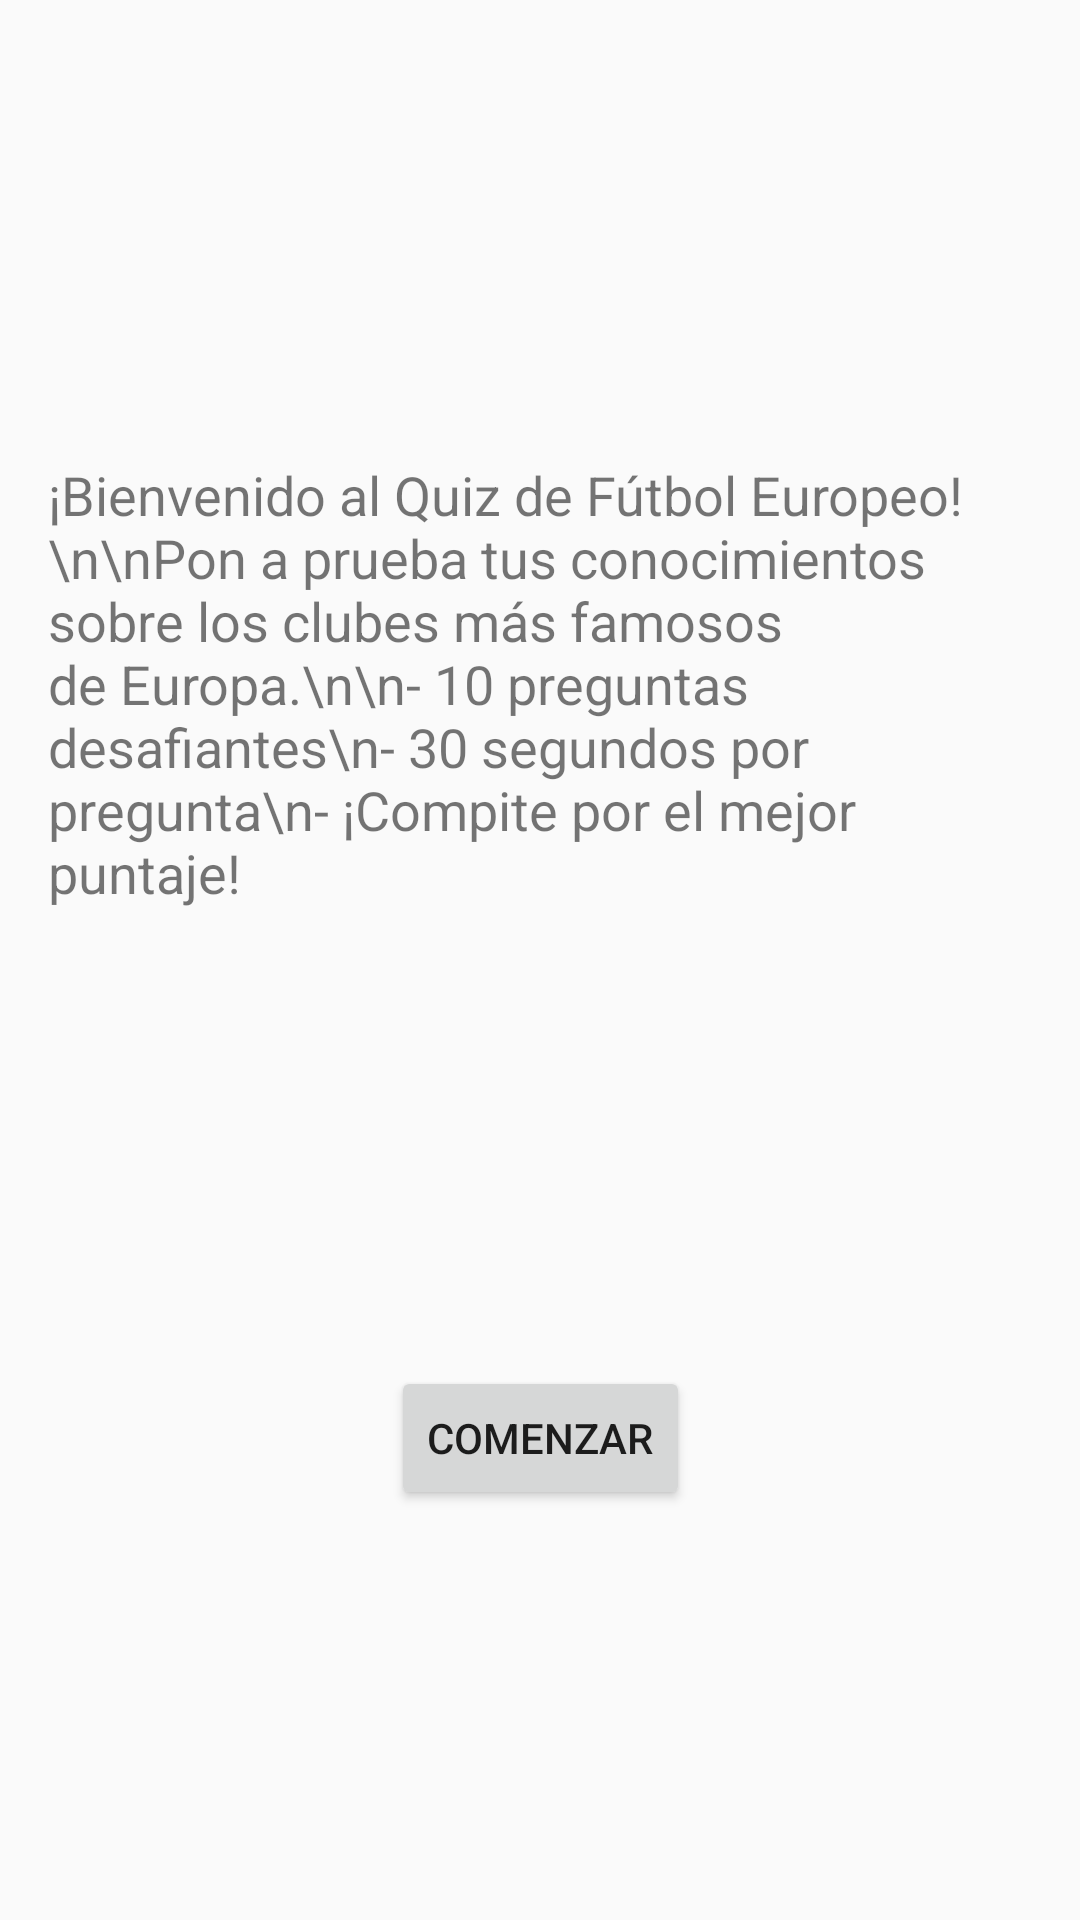

Write the Android layout XML for this screen, with the resource values it uses.
<!-- AndroidManifest.xml: application theme Theme.ParcialcarrascoF -->
<!-- res/layout/fragment_welcome.xml -->
<?xml version="1.0" encoding="utf-8"?>
<androidx.constraintlayout.widget.ConstraintLayout xmlns:android="http://schemas.android.com/apk/res/android"
    xmlns:app="http://schemas.android.com/apk/res-auto"
    android:layout_width="match_parent"
    android:layout_height="match_parent">

    <TextView
        android:id="@+id/welcomeText"
        android:layout_width="0dp"
        android:layout_height="wrap_content"
        android:layout_margin="16dp"
        android:text="¡Bienvenido al Quiz de Fútbol Europeo!\n\nPon a prueba tus conocimientos sobre los clubes más famosos de Europa.\n\n- 10 preguntas desafiantes\n- 30 segundos por pregunta\n- ¡Compite por el mejor puntaje!"
        android:textSize="18sp"
        app:layout_constraintBottom_toTopOf="@+id/startButton"
        app:layout_constraintEnd_toEndOf="parent"
        app:layout_constraintStart_toStartOf="parent"
        app:layout_constraintTop_toTopOf="parent" />

    <Button
        android:id="@+id/startButton"
        android:layout_width="wrap_content"
        android:layout_height="wrap_content"
        android:text="Comenzar"
        app:layout_constraintBottom_toBottomOf="parent"
        app:layout_constraintEnd_toEndOf="parent"
        app:layout_constraintStart_toStartOf="parent"
        app:layout_constraintTop_toBottomOf="@+id/welcomeText" />

</androidx.constraintlayout.widget.ConstraintLayout>
<!-- resources referenced by this layout -->
<resources>
  <style name="Theme.ParcialcarrascoF" parent="android:Theme.Material.Light.NoActionBar" />
</resources>
